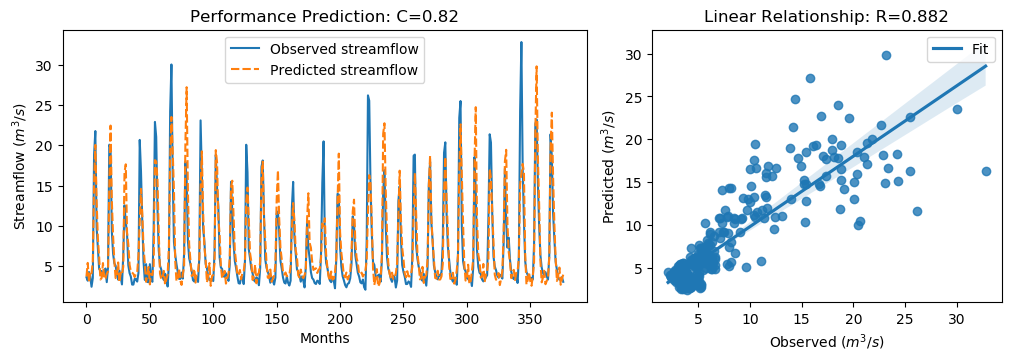

Values plotted in this chart, from the file beside it:
y_true, y_pred, y_true_scaled, y_pred_scaled
3.63, 3.743, -0.5645, -0.5485
3.21, 5.418, -0.6243, -0.3103
4.29, 2.99, -0.4707, -0.6555
3.67, 4.338, -0.5589, -0.4639
2.46, 4.128, -0.7309, -0.4938
3.54, 5.596, -0.5773, -0.285
18.82, 15.26, 1.595, 1.089
21.76, 20.04, 2.013, 1.768
9.83, 13.05, 0.3169, 0.7745
7.16, 8.45, -0.06268, 0.1207
4.67, 6.133, -0.4167, -0.2087
4.44, 3.358, -0.4494, -0.6033
4.4, 3.557, -0.4551, -0.5749
3.83, 5.394, -0.5361, -0.3138
4.42, 3.408, -0.4522, -0.5961
4.72, 3.48, -0.4096, -0.5859
3.03, 4.072, -0.6499, -0.5018
4.87, 4.354, -0.3883, -0.4616
20.07, 15.01, 1.773, 1.053
19.62, 22.44, 1.709, 2.109
9.33, 13.13, 0.2458, 0.7865
6.56, 8.739, -0.148, 0.1618
5.37, 5.605, -0.3172, -0.2837
5.07, 3.534, -0.3598, -0.5782
4.02, 3.971, -0.5091, -0.516
3.34, 5.471, -0.6058, -0.3028
4.47, 3.011, -0.4451, -0.6526
3.61, 4.194, -0.5674, -0.4844
2.75, 3.986, -0.6897, -0.514
6.28, 4.91, -0.1878, -0.3825
12.55, 16.65, 0.7036, 1.286
10.44, 17.63, 0.4036, 1.427
9.01, 9.188, 0.2003, 0.2257
5.12, 7.732, -0.3527, 0.01861
4.16, 5.193, -0.4892, -0.3423
3.72, 4.358, -0.5518, -0.461
2.73, 4.219, -0.6925, -0.4808
2.73, 4.059, -0.6925, -0.5036
3.43, 3.657, -0.593, -0.5607
3.4, 4.092, -0.5972, -0.4989
3.1, 4.233, -0.6399, -0.4788
4.17, 6.331, -0.4878, -0.1805
20.66, 10.5, 1.857, 0.4129
16.78, 14.59, 1.305, 0.9934
10.67, 11.56, 0.4363, 0.563
5.59, 7.402, -0.2859, -0.0283
3.31, 5.403, -0.61, -0.3124
5.26, 3.076, -0.3328, -0.6433
3.05, 3.999, -0.647, -0.5121
3.04, 4.906, -0.6484, -0.3831
5.26, 2.75, -0.3328, -0.6896
3.41, 4.073, -0.5958, -0.5015
3.07, 3.914, -0.6442, -0.5241
9.62, 5.067, 0.2871, -0.3602
22.89, 18.15, 2.174, 1.5
21.04, 17.98, 1.911, 1.476
12.14, 15.77, 0.6453, 1.161
7.0, 9.183, -0.08543, 0.2249
5.08, 4.077, -0.3584, -0.5011
4.58, 3.393, -0.4295, -0.5983
... 317 more rows
